Photos from the image-classification dataset "ssds-2025" in the GitHub repository luriahc/ssds-2025. Its 44 classes are: Admiralty, Ang Mo Kio, Bukit Panjang, Bukit Timah, Buona Vista, Changi, Choa Chu Kang Central, Choa Chu Kang South, Clementi, East Coast Parkway, Jurong Island, Jurong Pier, Jurong West, Kent Ridge, Kranji Reservoir, Lim Chu Kang, Lower Peirce Reservoir, Macritchie Reservoir, Mandai, Marina Barrage, Marine Parade, Newton, Nicoll Highway, Pasir Panjang, Pasir Ris Central, Pasir Ris West, Paya Lebar, Pulau Ubin, Punggol, Queenstown, Seletar, Sembawang, Sentosa Island, Simei, Somerset Road, Tai Seng, Tanjong Katong, Tengah, Toa Payoh, Tuas, Tuas South, Ulu Pandan, Upper Peirce Reservoir, Whampoa.

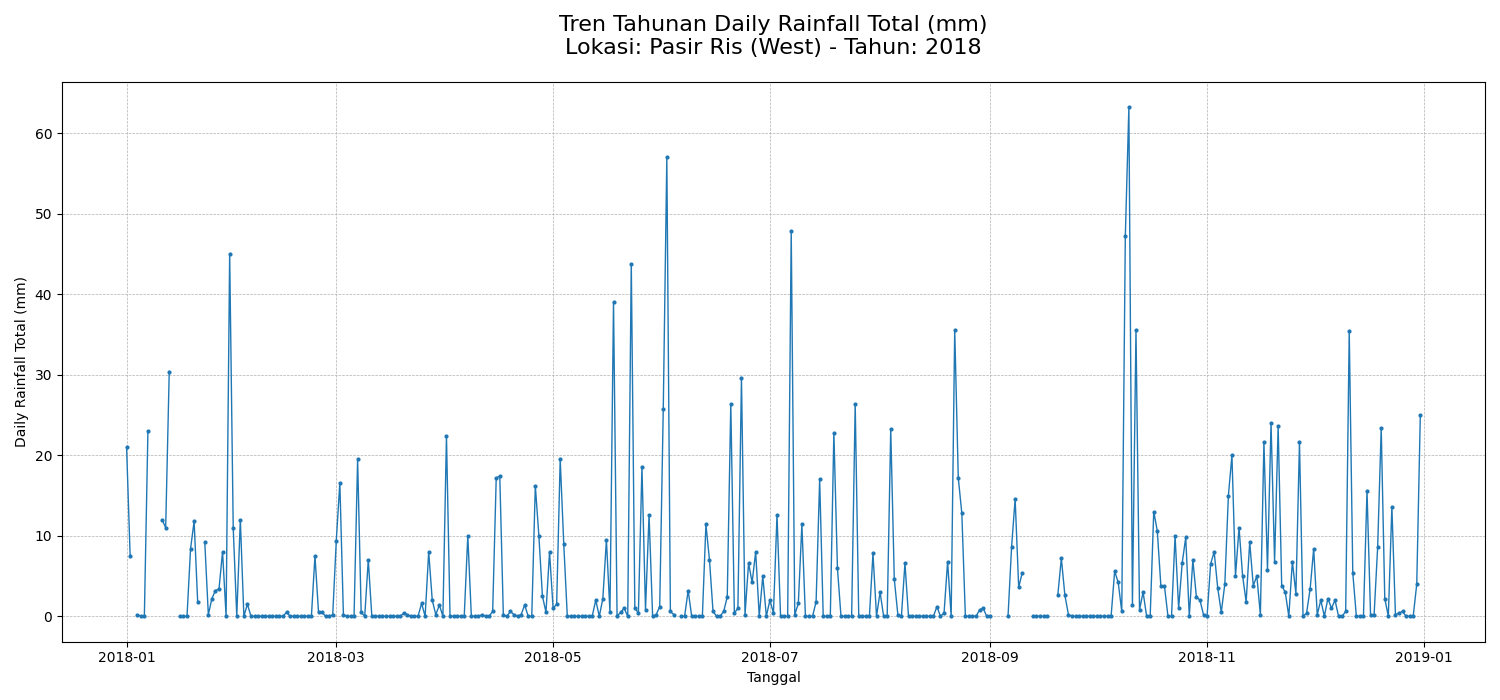
Label: Pasir Ris West

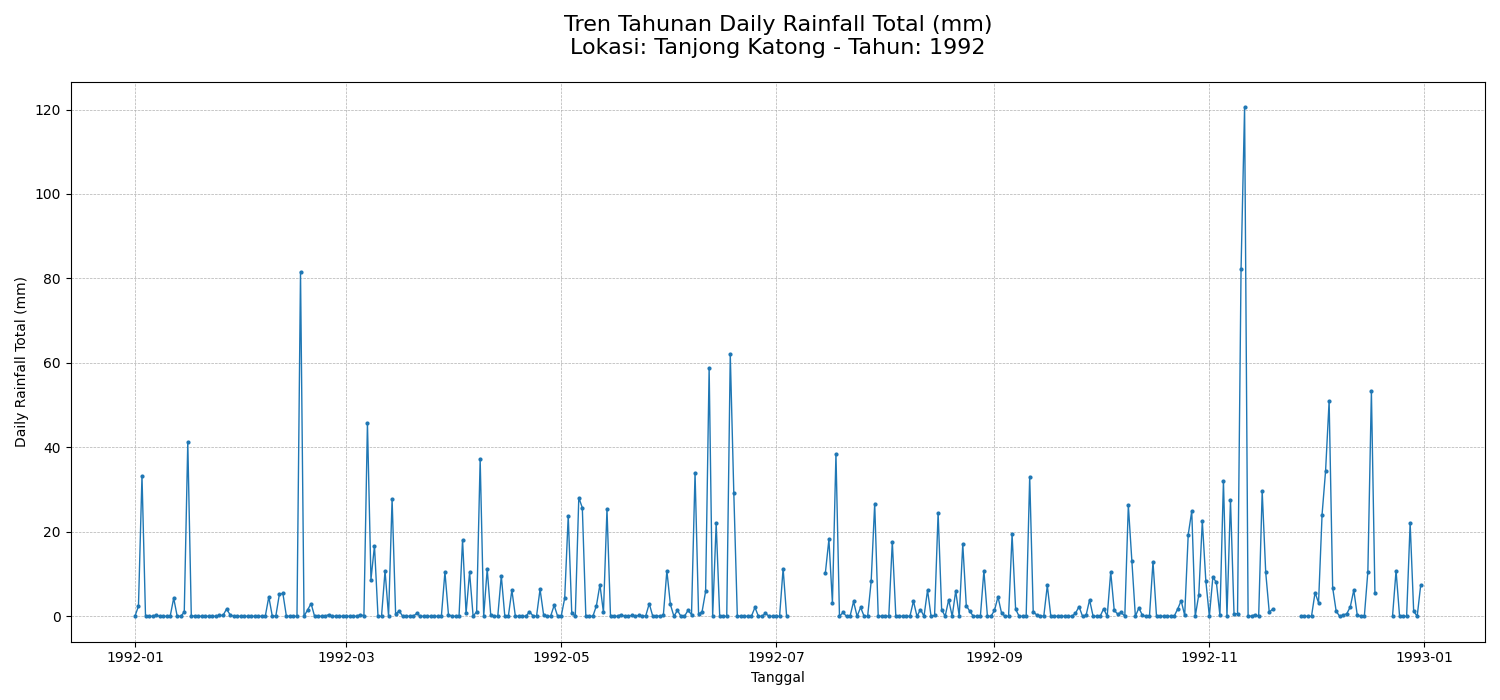
Label: Tanjong Katong

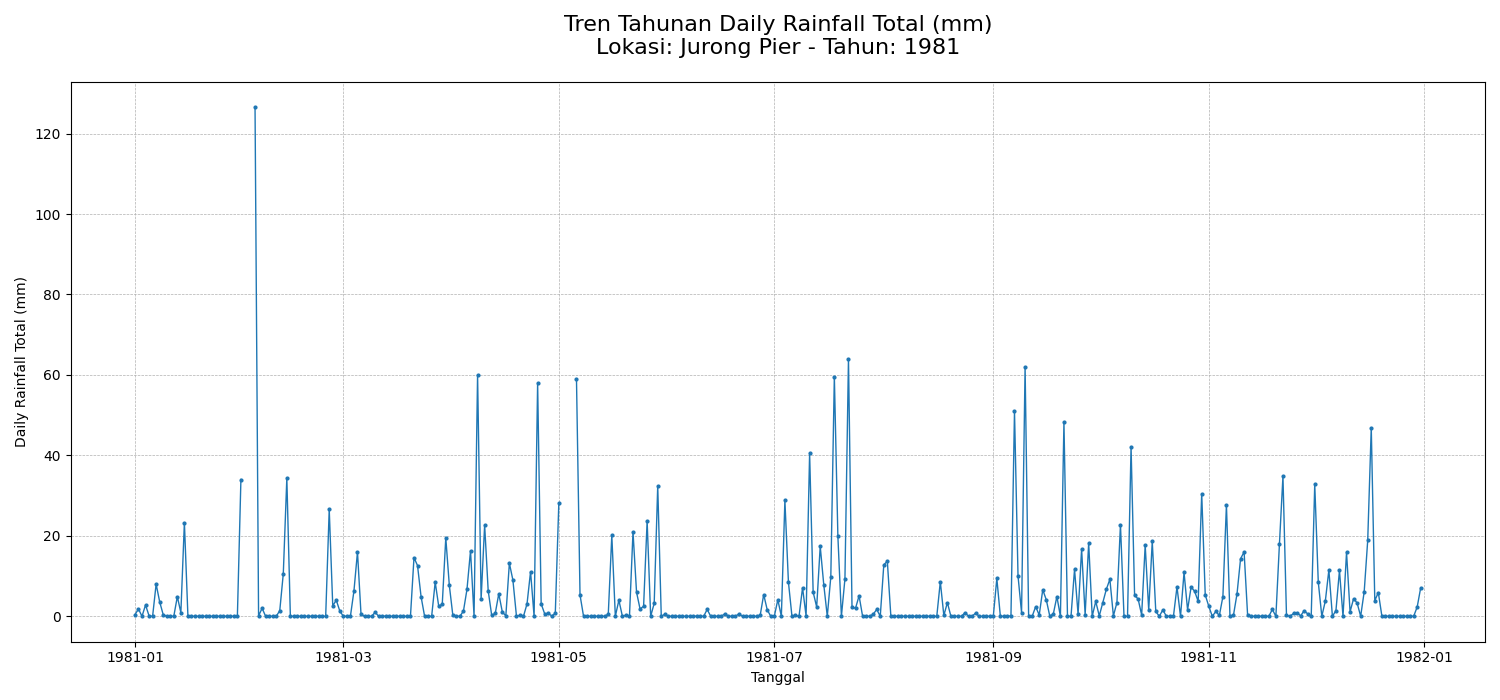
Label: Jurong Pier

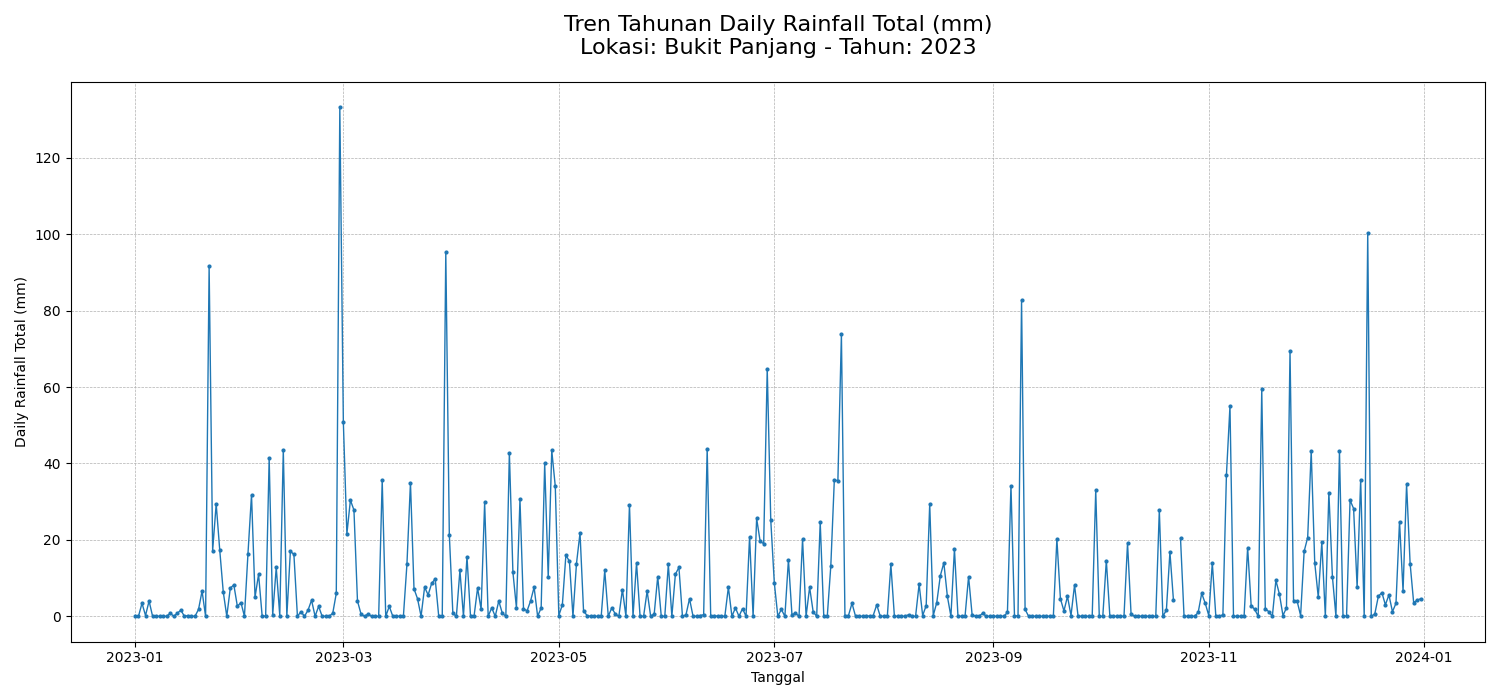
Label: Bukit Panjang

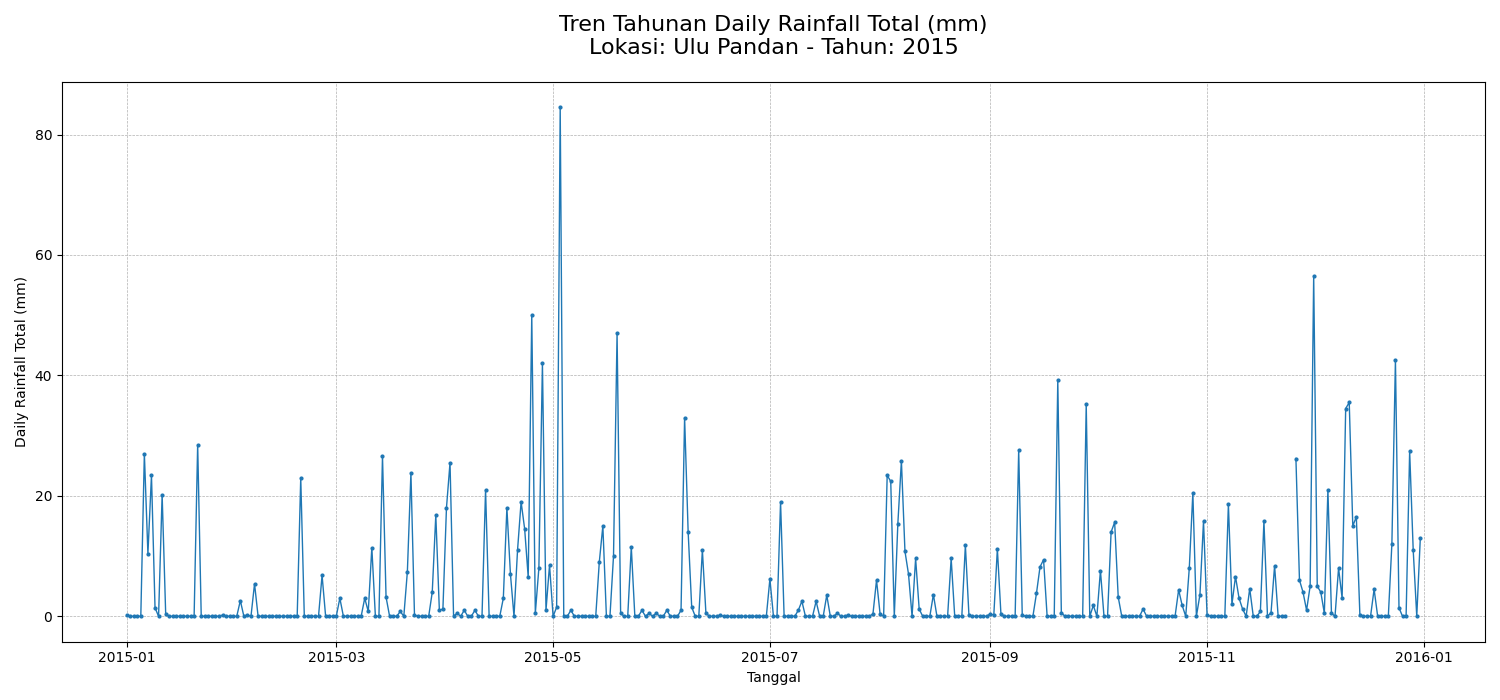
Label: Ulu Pandan

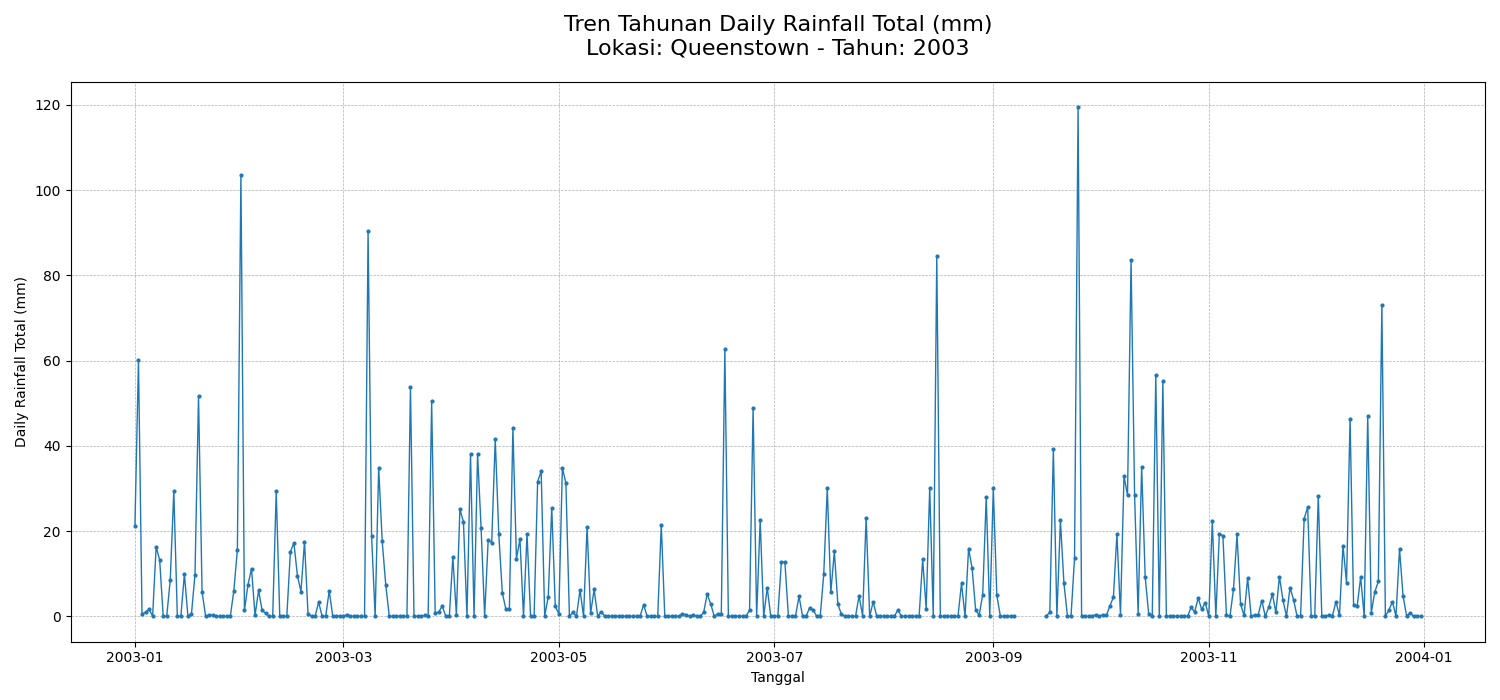
Label: Queenstown
